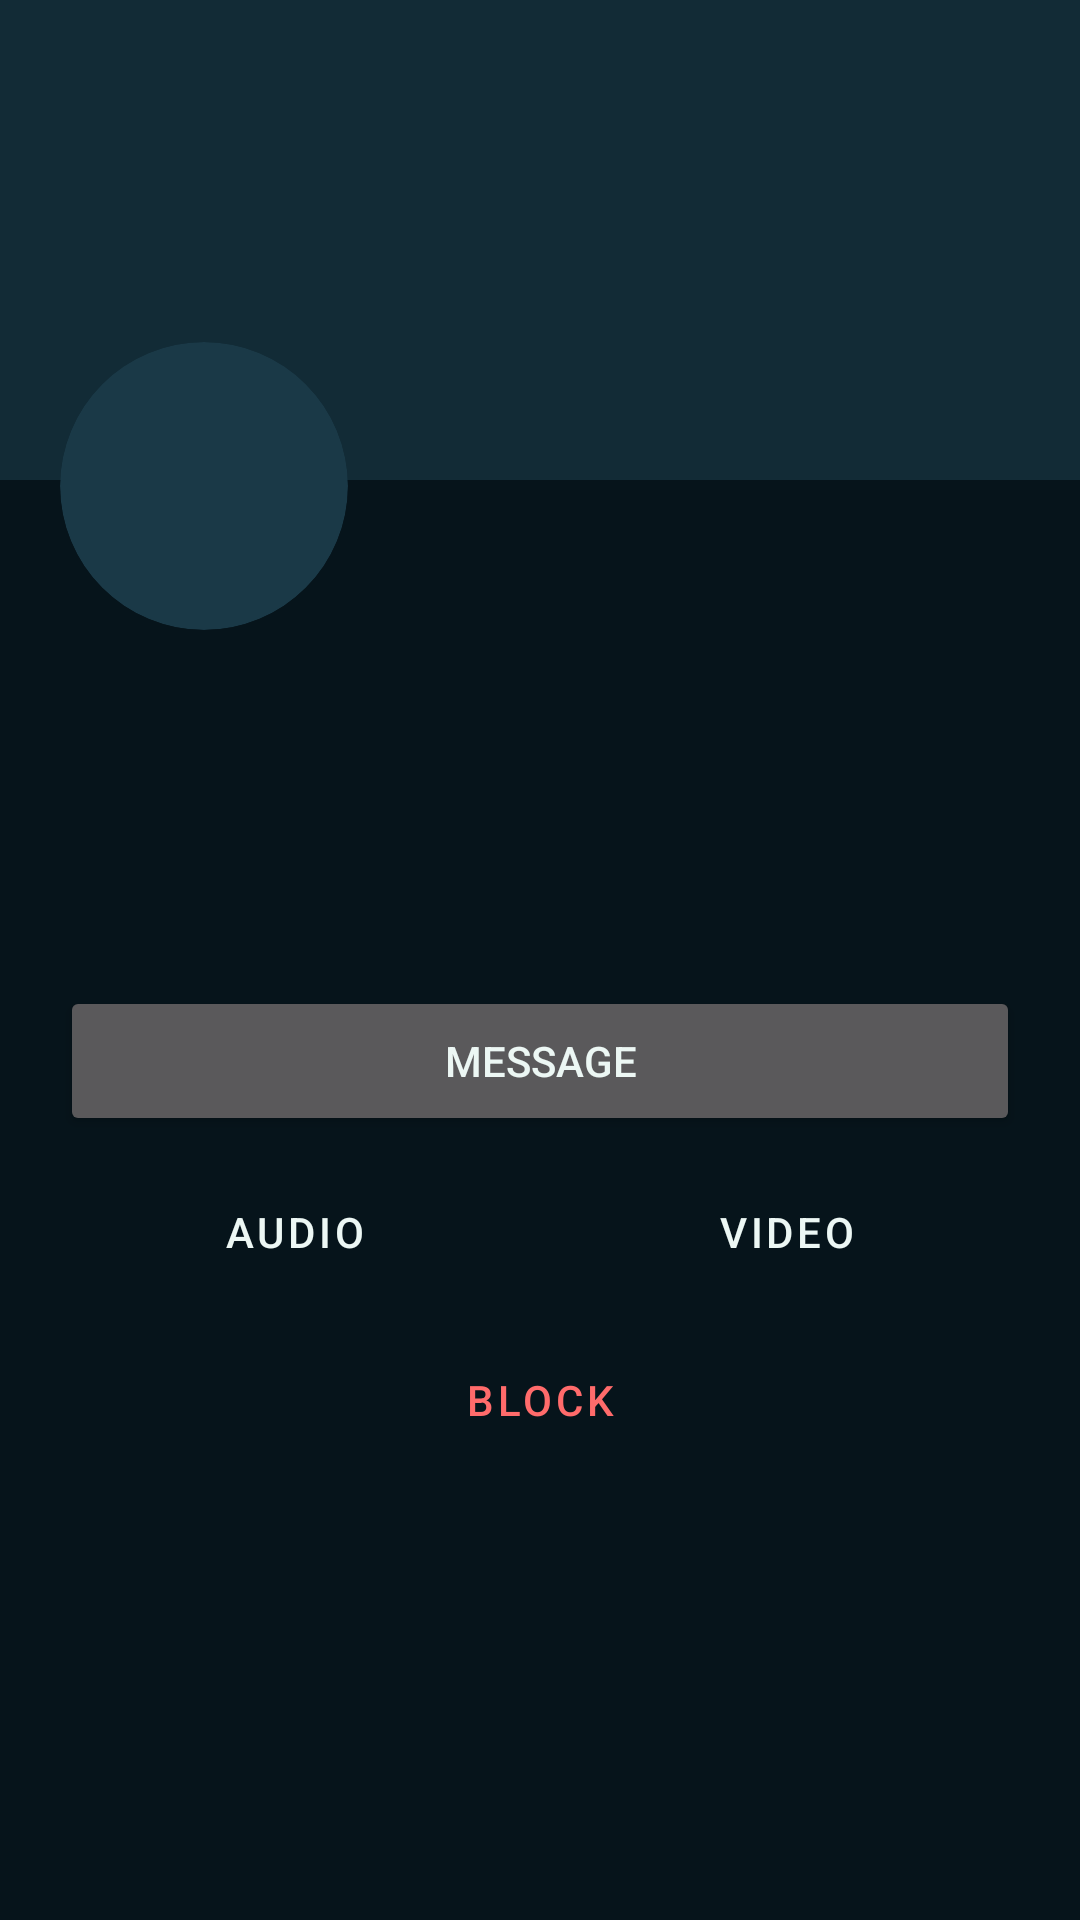

Produce the Android XML layout that renders to this screen, including the resource entries it uses.
<!-- AndroidManifest.xml: application theme Theme.Aether -->
<!-- res/layout/activity_user_profile.xml -->
<?xml version="1.0" encoding="utf-8"?>
<ScrollView xmlns:android="http://schemas.android.com/apk/res/android" xmlns:app="http://schemas.android.com/apk/res-auto" xmlns:tools="http://schemas.android.com/tools" android:layout_width="match_parent" android:layout_height="match_parent" android:background="?attr/aBg0">
  <LinearLayout android:layout_width="match_parent" android:layout_height="wrap_content" android:orientation="vertical">
    <FrameLayout android:layout_width="match_parent" android:layout_height="210dp">
      <ImageView android:id="@+id/ivCover" android:layout_width="match_parent" android:layout_height="160dp" android:scaleType="centerCrop" android:background="?attr/aBg2" android:contentDescription="Cover"/>
      <ImageView android:id="@+id/ivAvatar" android:layout_width="96dp" android:layout_height="96dp" android:layout_gravity="bottom|start" android:layout_marginStart="20dp" android:scaleType="centerCrop" android:background="@drawable/bg_circle" android:clipToOutline="true" android:outlineProvider="background" android:contentDescription="Photo"/>
      <ImageButton android:id="@+id/btnBack" android:layout_width="48dp" android:layout_height="48dp" android:src="@drawable/ic_back" android:tint="#FFFFFF" android:background="@drawable/bg_circle_btn" android:padding="12dp" android:scaleType="fitCenter" android:contentDescription="Back" android:layout_gravity="top|start" android:layout_margin="12dp"/>
    </FrameLayout>
    <LinearLayout android:layout_width="match_parent" android:layout_height="wrap_content" android:orientation="vertical" android:padding="20dp">
      <TextView android:id="@+id/tvName" android:layout_width="wrap_content" android:layout_height="wrap_content" android:text="" android:textSize="22sp" android:textColor="?attr/aTxtHi" android:fontFamily="sans-serif-medium" android:textStyle="bold"/>
      <TextView android:id="@+id/tvUsername" android:layout_width="wrap_content" android:layout_height="wrap_content" android:text="" android:textSize="14sp" android:textColor="?attr/aSky"/>
      <TextView android:id="@+id/tvBio" android:layout_width="wrap_content" android:layout_height="wrap_content" android:text="" android:textSize="15sp" android:textColor="?attr/aTxtMid" android:layout_marginTop="10dp"/>
      <Button android:id="@+id/btnMessage" android:layout_width="match_parent" android:layout_height="50dp" android:layout_marginTop="20dp" android:text="Message"/>
      <LinearLayout android:layout_width="match_parent" android:layout_height="wrap_content" android:orientation="horizontal" android:layout_marginTop="8dp">
        <Button android:id="@+id/btnAudio" style="@style/Widget.MaterialComponents.Button.OutlinedButton" android:layout_width="0dp" android:layout_height="wrap_content" android:layout_weight="1" android:text="Audio" android:textColor="?attr/aTxtHi" android:layout_marginEnd="4dp"/>
        <Button android:id="@+id/btnVideo" style="@style/Widget.MaterialComponents.Button.OutlinedButton" android:layout_width="0dp" android:layout_height="wrap_content" android:layout_weight="1" android:text="Video" android:textColor="?attr/aTxtHi" android:layout_marginStart="4dp"/>
      </LinearLayout>
      <Button android:id="@+id/btnBlock" style="@style/Widget.MaterialComponents.Button.TextButton" android:layout_width="match_parent" android:layout_height="wrap_content" android:text="Block" android:textColor="?attr/aDanger" android:layout_marginTop="8dp"/>
    </LinearLayout>
  </LinearLayout>
</ScrollView>
<!-- resources referenced by this layout -->
<resources>
  <!-- drawable bg_circle (drawable) -->
  <?xml version="1.0" encoding="utf-8"?>
  <shape xmlns:android="http://schemas.android.com/apk/res/android" android:shape="oval">
  <solid android:color="?attr/aBg3"/>
  </shape>
  <style name="Theme.Aether" parent="Theme.MaterialComponents.NoActionBar">
          <item name="colorPrimary">@color/dk_primary</item>
          <item name="colorOnPrimary">@color/dk_bg0</item>
          <item name="colorSecondary">@color/dk_sky</item>
          <item name="colorSurface">@color/dk_bg1</item>
          <item name="colorOnSurface">@color/dk_txtHi</item>
          <item name="android:windowBackground">@color/dk_bg0</item>
          <item name="android:statusBarColor">@color/dk_bg0</item>
          <item name="android:navigationBarColor">@color/dk_bg1</item>
          <item name="android:windowLightStatusBar">false</item>
          <item name="android:textColorPrimary">@color/dk_txtHi</item>
          <item name="android:textColorSecondary">@color/dk_txtMid</item>
          <item name="android:textColorHint">@color/dk_txtLow</item>
          <item name="materialButtonStyle">@style/Widget.Aether.Button</item>
          <item name="aBg0">@color/dk_bg0</item>
          <item name="aBg1">@color/dk_bg1</item>
          <item name="aBg2">@color/dk_bg2</item>
          <item name="aBg3">@color/dk_bg3</item>
          <item name="aPrimary">@color/dk_primary</item>
          <item name="aPrimaryDeep">@color/dk_primaryDeep</item>
          <item name="aAmber">@color/dk_amber</item>
          <item name="aSky">@color/dk_sky</item>
          <item name="aDanger">@color/dk_danger</item>
          <item name="aTxtHi">@color/dk_txtHi</item>
          <item name="aTxtMid">@color/dk_txtMid</item>
          <item name="aTxtLow">@color/dk_txtLow</item>
      </style>
  <color name="dk_primary">#35E0C2</color>
  <color name="dk_bg0">#06141B</color>
  <color name="dk_sky">#6FB7FF</color>
  <color name="dk_bg1">#0B1F28</color>
  <color name="dk_txtHi">#ECF7F4</color>
  <color name="dk_txtMid">#9DB8BF</color>
  <color name="dk_txtLow">#5E7A82</color>
  <style name="Widget.Aether.Button" parent="Widget.MaterialComponents.Button">
          <item name="cornerRadius">12dp</item>
      </style>
  <color name="dk_bg2">#122B36</color>
  <color name="dk_bg3">#1A3947</color>
  <color name="dk_primaryDeep">#0F4F49</color>
  <color name="dk_amber">#FFB648</color>
  <color name="dk_danger">#FF6B6B</color>
</resources>
